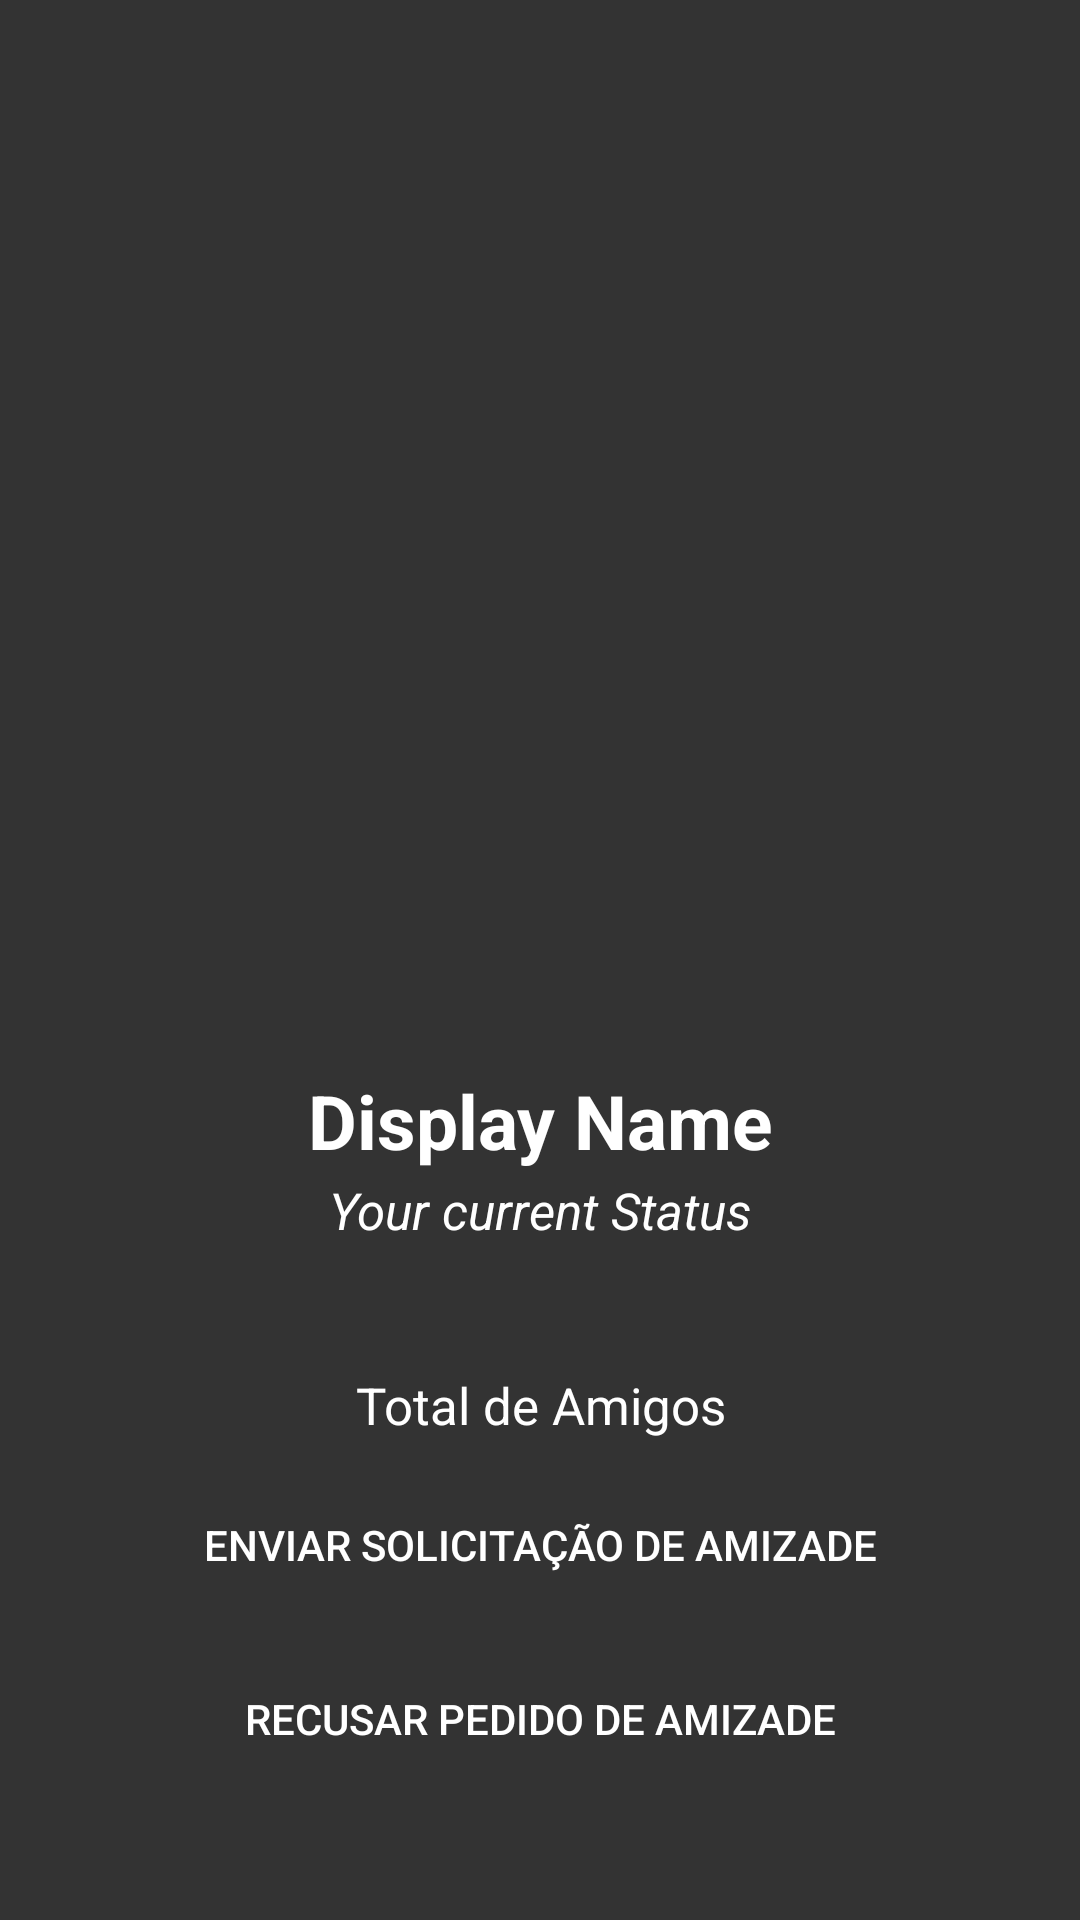

Android layout source for this screen:
<!-- AndroidManifest.xml: activity theme AppTheme2 -->
<!-- res/layout/activity_profile.xml -->
<?xml version="1.0" encoding="utf-8"?>
<RelativeLayout xmlns:android="http://schemas.android.com/apk/res/android"
    xmlns:app="http://schemas.android.com/apk/res-auto"
    xmlns:tools="http://schemas.android.com/tools"
    android:layout_width="match_parent"
    android:layout_height="match_parent"
    tools:context="com.example.deepchat.app.ProfileActivity">
    <include layout="@layout/import_activity_profile"></include>
</RelativeLayout>
<!-- res/layout/import_activity_profile.xml (included above) -->
<?xml version="1.0" encoding="utf-8"?>
<RelativeLayout xmlns:android="http://schemas.android.com/apk/res/android"
    xmlns:app="http://schemas.android.com/apk/res-auto"
    android:orientation="vertical"
    android:layout_width="match_parent"
    android:layout_height="match_parent">

    <LinearLayout
        android:layout_width="match_parent"
        android:layout_height="match_parent"
        android:orientation="vertical"
        android:background="#333333"
        android:weightSum="1">

        <ScrollView
            android:layout_width="match_parent"
            android:layout_height="match_parent"
            android:layout_weight="0.15">

            <LinearLayout
                android:layout_width="match_parent"
                android:layout_height="wrap_content"
                android:orientation="vertical" >

                <ImageView
                    android:id="@+id/profileUserImage"
                    android:layout_width="fill_parent"
                    android:layout_height="346dp"
                    android:layout_weight="0.10"
                    android:layout_marginLeft="-10dp"
                    android:adjustViewBounds="true"
                    android:scaleType="centerCrop"
                    android:src="@drawable/user_img" />

                <TextView
                    android:id="@+id/profileUserName"
                    android:layout_width="match_parent"
                    android:layout_height="35dp"
                    android:layout_marginTop="10dp"
                    android:gravity="center"
                    android:text="Display Name"
                    android:textColor="#FFFFFF"
                    android:textSize="25dp"
                    android:textStyle="bold" />

                <TextView
                    android:id="@+id/profileUserStatus"
                    android:layout_width="match_parent"
                    android:layout_height="25dp"
                    android:gravity="center"
                    android:text="Your current Status"
                    android:textColor="#FFFFFF"
                    android:textSize="17dp"
                    android:textStyle="italic" />

                <TextView
                    android:id="@+id/profileUserFriends"
                    android:layout_width="match_parent"
                    android:layout_height="25dp"
                    android:layout_marginTop="40dp"
                    android:gravity="center"
                    android:text="Total de Amigos"
                    android:textColor="#FFFFFF"
                    android:textSize="17dp" />

                <Button
                    android:id="@+id/profileSendReqButton"
                    android:layout_width="284dp"
                    android:layout_height="wrap_content"
                    android:layout_gravity="center"
                    android:layout_marginTop="10dp"
                    android:background="@drawable/reg_btn_style"
                    android:text="Enviar solicitação de amizade"
                    android:textColor="#FFFFFF" />

                <Button
                    android:id="@+id/profileDeclineReqButton"
                    android:layout_width="284dp"
                    android:layout_height="wrap_content"
                    android:layout_gravity="center"
                    android:layout_marginTop="10dp"
                    android:background="@drawable/reg_btn_style"
                    android:text="Recusar pedido de amizade"
                    android:textColor="#FFFFFF" />
            </LinearLayout>
        </ScrollView>

    </LinearLayout>
</RelativeLayout>
<!-- resources referenced by this layout -->
<resources>
  <style name="AppTheme2" parent="Theme.AppCompat.Light.NoActionBar">
          <item name="colorPrimary">@color/colorPrimary</item>
          <item name="colorPrimaryDark">@color/colorPrimaryDark</item>
          <item name="colorAccent">@color/colorAccent</item>
      </style>
  <color name="colorPrimary">#030436</color>
  <color name="colorPrimaryDark">#030436</color>
  <color name="colorAccent">#37edf7</color>
</resources>
